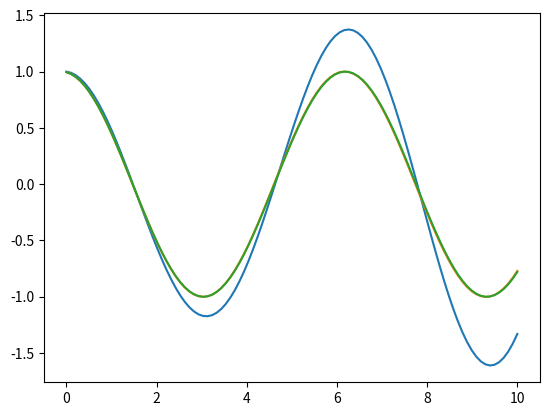

Python code for this plot:
import numpy as np
import matplotlib.pyplot as plt
"""

This program solves Initial Value Problems (IVP).
We support three numerical meothds: Euler, Rk2, and Rk4

Example Usage:

    def func(t,y,a,b,c):
        yderive = np.zeros(len(y))
        yderive[0] = 0
        yderive[1] = a, ...
        return yderive

    y0  = [0,1]
    t_span = (0,1)
    t_eval = np.linspace(0,1,100)

    sol = solve_ivp(func, t_span, y0, 
                    method="RK4",t_eval=t_eval, args=(K,M))


    See `solve_ivp` for detailed description. 

Author: Kuo-Chuan Pan, NTHU 2022.10.06
                            2024.03.08
For the course, computational physics

"""
def solve_ivp(func, t_span, y0, method, t_eval, args):
    """
    Solve Initial Value Problems. 

    :param func: a function to describe the derivative of the desired function
    :param t_span: 2-tuple of floats. the time range to compute the IVP, (t0, tf)
    :param y0: an array. The initial state
    :param method: string. Numerical method to compute. 
                   We support "Euler", "RK2" and "RK4".
    :param t_eval: array_like. Times at which to store the computed solution, 
                   must be sorted and lie within t_span.
    :param *args: extra arguments for the derive func.

    :return: array_like. solutions. 

    Note: the structe of this function is to mimic the scipy.integrate
          In the numerical scheme we designed, we didn't check the consistentcy between
          t_span and t_eval. Be careful. 

    """

    sol  = np.zeros((len(y0),len(t_eval))) # define the shape of the solution

    dt = t_eval[1]-t_eval[0]
    times = np.linspace(t_span[0],t_span[1],int((t_span[1]-t_span[0])/dt)+1, endpoint=True)
    counter = 0
    for t in times:
        y_next = _update(func,y0,dt,t,method,*args)
        if t >= t_eval[0] and t <= t_eval[-1]:
            sol[:, counter] = y_next
            counter += 1
        y0 = y_next

    return sol

def _update(derive_func,y0, dt, t, method, *args):
    """
    Update the IVP with different numerical method

    :param derive_func: the derivative of the function y'
    :param y0: the initial conditions at time t
    :param dt: the time step dt
    :param t: the time
    :param method: the numerical method
    :param *args: extral parameters for the derive_func

    :return: the next step condition y

    """

    if method=="Euler":
        ynext = _update_euler(derive_func,y0,dt,t,*args)
    elif method=="RK2":
        ynext = _update_rk2(derive_func,y0,dt,t,*args)
    elif method=="RK4":
        ynext = _update_rk4(derive_func,y0,dt,t,*args)
    else:
        print("Error: mysolve doesn't supput the method",method)
        quit()
    return ynext

def _update_euler(derive_func,y0,dt,t,*args):
    """
    Update the IVP with the Euler's method

    :return: the next step solution y

    """

    y1 = y0 + dt*derive_func(t,y0,*args)
    return y1

def _update_rk2(derive_func,y0,dt,t,*args):
    """
    Update the IVP with the RK2 method

    :return: the next step solution y
    """

    k1 = derive_func(t, y0, *args)
    k2 = derive_func(t+dt, y0+k1*dt, *args)
    y1 = y0 + (k1+k2)*dt/2

    return y1

def _update_rk4(derive_func,y0,dt,t,*args):
    """
    Update the IVP with the RK4 method

    :return: the next step solution y
    """

    k1 = derive_func(t, y0, *args)
    k2 = derive_func(t+dt/2, y0+k1*dt/2, *args)
    k3 = derive_func(t+dt/2, y0+k2*dt/2, *args)
    k4 = derive_func(t+dt, y0+k3*dt, *args)
    y1 = y0 + (k1+2*k2+2*k3+k4)*dt/6

    return y1 

if __name__=='__main__':


    """
    
    Testing solver.solve_ivp()

    Kuo-Chuan Pan 2022.10.07

    """


    def oscillator(t,y,K,M):
        """
        The derivate function for an oscillator
        In this example, we set

        y[0] = x
        y[1] = v

        yderive[0] = x' = v
        yderive[1] = v' = a

        :param t: the time
        :param y: the initial condition y
        :param K: the spring constant
        :param M: the mass of the oscillator

        """

        omega0 = np.sqrt(K/M)
        yderive = np.array([y[1], -omega0**2*y[0]])
 
        return yderive 

    t_span = (0, 10)
    y0     = np.array([1,0])
    t_eval = np.linspace(0,10,100)

    K = 1
    M = 1

    sol = solve_ivp(oscillator, t_span, y0, 
                    method="Euler",t_eval=t_eval, args=(K,M))
    sol1 = solve_ivp(oscillator, t_span, y0, 
                    method="RK2",t_eval=t_eval, args=(K,M))
    sol2 = solve_ivp(oscillator, t_span, y0, 
                    method="RK4",t_eval=t_eval, args=(K,M))
    print("sol=",sol[0])
    print("Done!")

    plt.plot(t_eval,sol[0])
    plt.plot(t_eval,sol1[0])
    plt.plot(t_eval,sol2[0])
    plt.show()
